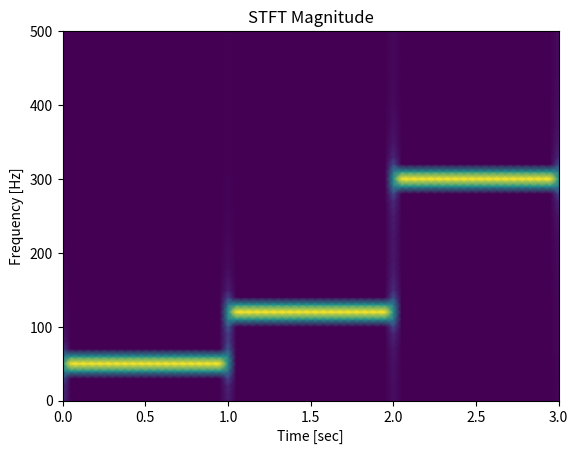

Write the Python code that produced this figure.

import numpy as np
import matplotlib.pyplot as plt
from scipy.signal import stft
# 生成三个不同频率成分的信号
fs = 1000  # 采样率
t = np.linspace(0, 1, fs, endpoint=False)  # 时间

# 第一个频率成分
signal1 = np.sin(2 * np.pi * 50 * t)
# 第二个频率成分
signal2 = np.sin(2 * np.pi * 120 * t)
# 第三个频率成分
signal3 = np.sin(2 * np.pi * 300 * t)

# 合并三个信号
signal = np.concatenate((signal1, signal2, signal3))

# 进行短时傅里叶变换  
f, t, spectrum = stft(signal, fs, nperseg=100, noverlap=50)
# 绘制时频图
plt.pcolormesh(t, f, np.abs(spectrum), shading='gouraud')
plt.title('STFT Magnitude')
plt.ylabel('Frequency [Hz]')
plt.xlabel('Time [sec]')
plt.show()